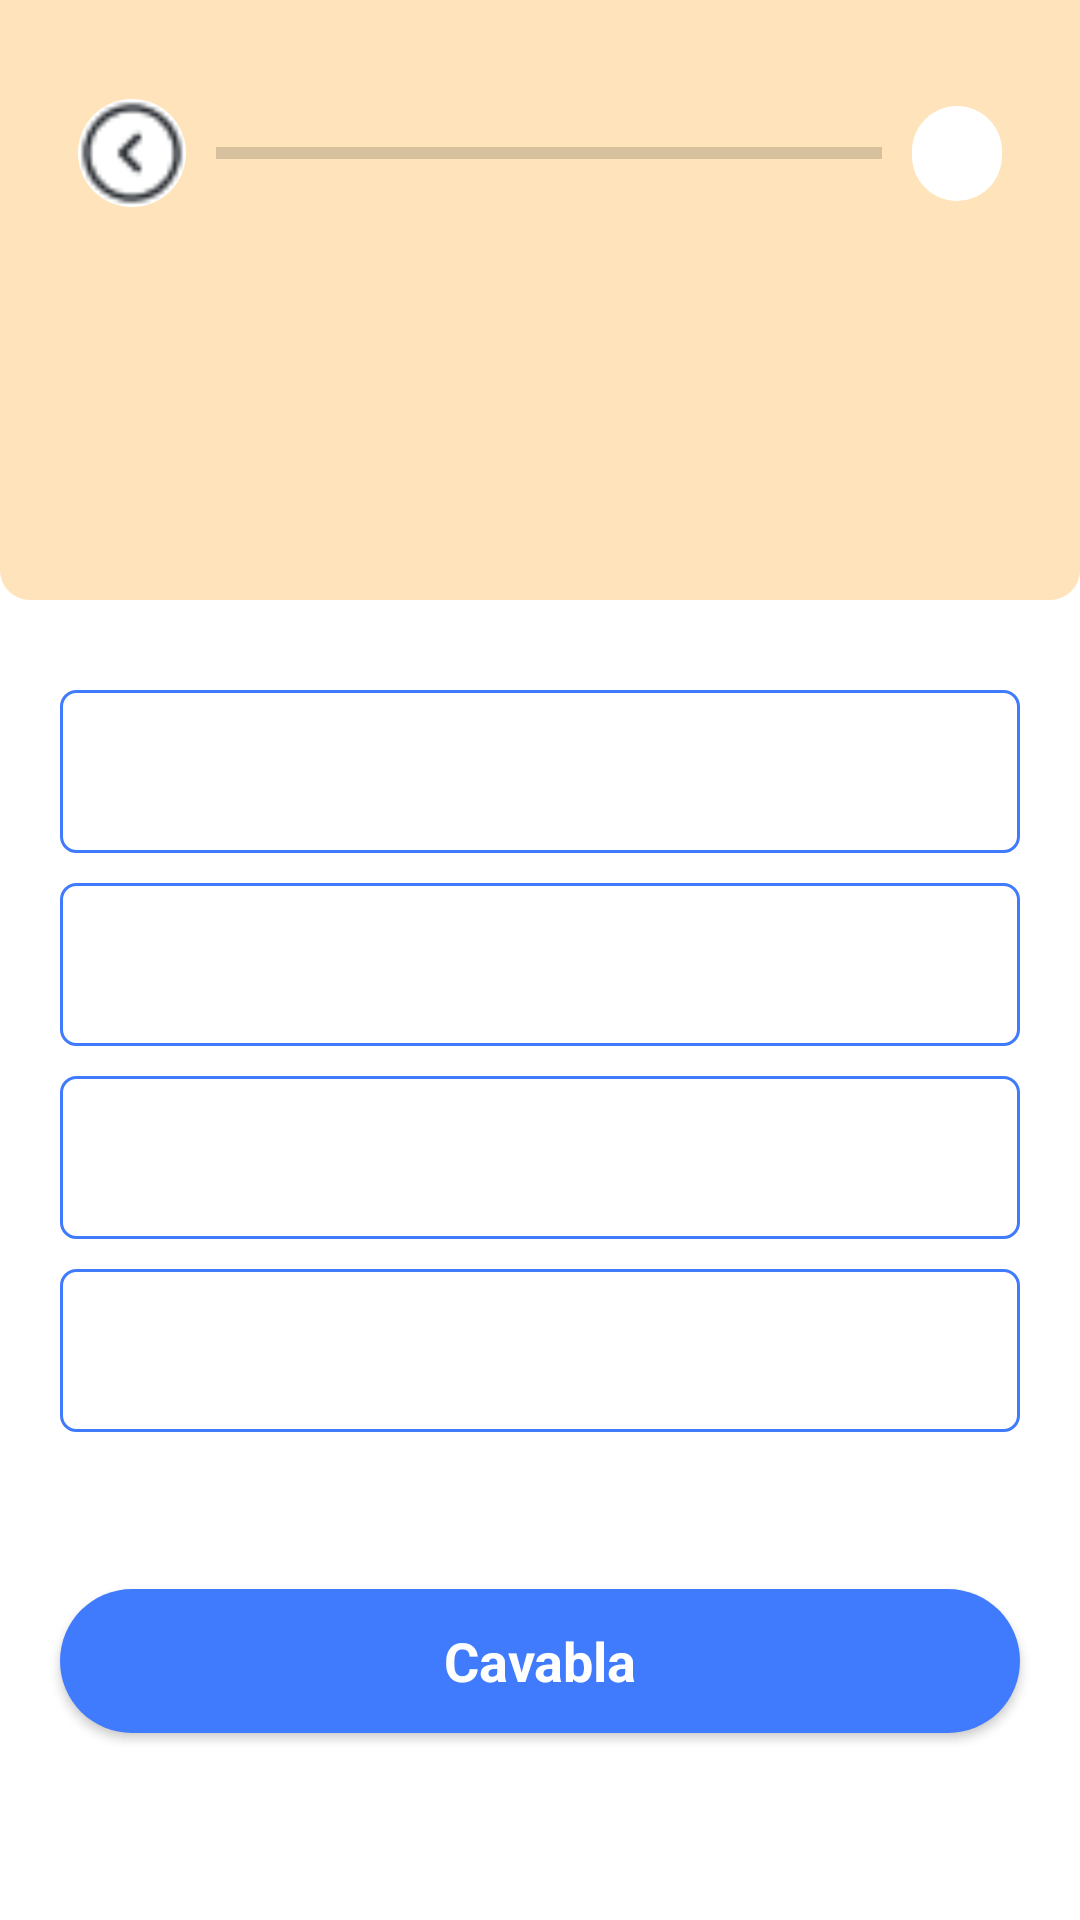

The Android layout XML behind this screen, and the referenced resources:
<!-- AndroidManifest.xml: application theme Theme.GomrukQuiz -->
<!-- res/layout/fragment_four.xml -->
<?xml version="1.0" encoding="utf-8"?>
<ScrollView
    xmlns:android="http://schemas.android.com/apk/res/android"
    xmlns:app="http://schemas.android.com/apk/res-auto"
    xmlns:tools="http://schemas.android.com/tools"
    android:layout_width="match_parent"
    android:layout_height="match_parent"
    android:background="@color/white"
    android:fillViewport="true"
    tools:context=".ui.fragments.FourFragment">


    <androidx.constraintlayout.widget.ConstraintLayout
        android:layout_width="match_parent"
        android:layout_height="match_parent"

        >


        <androidx.constraintlayout.widget.ConstraintLayout
            android:id="@+id/secondConstraction"
            android:layout_width="match_parent"
            android:layout_height="wrap_content"
            android:minHeight="200dp"
            android:padding="16dp"
            android:background="@drawable/yello_background_drawable"
            app:layout_constraintEnd_toEndOf="parent"
            app:layout_constraintStart_toStartOf="parent"
            app:layout_constraintTop_toTopOf="parent"
            app:layout_constraintBottom_toTopOf="@id/tvOptionOne">


            <ImageView
                android:id="@+id/imageView4"
                android:layout_width="36dp"
                android:layout_height="36dp"
                android:layout_marginStart="10dp"
                android:background="@drawable/clock_circle_drawable"
                android:src="@drawable/clockvector"
                app:layout_constraintBottom_toBottomOf="@+id/progressBar"
                app:layout_constraintStart_toStartOf="@+id/secondConstraction"
                app:layout_constraintTop_toTopOf="@+id/progressBar" />

            <ProgressBar
                android:id="@+id/progressBar"
                style="?android:attr/progressBarStyleHorizontal"
                android:layout_width="0dp"
                android:layout_height="wrap_content"
                android:layout_margin="10dp"
                android:indeterminate="false"
                android:max="10"
                android:minHeight="50dp"
                android:progress="0"
                app:layout_constraintEnd_toStartOf="@+id/tv_progress"
                app:layout_constraintStart_toEndOf="@+id/imageView4"
                app:layout_constraintTop_toTopOf="@+id/secondConstraction" />


            <TextView
                android:id="@+id/tv_progress"
                android:layout_width="wrap_content"
                android:layout_height="wrap_content"
                android:layout_marginEnd="10dp"
                android:background="@drawable/progress_text_drawable"
                android:gravity="center"
                android:paddingStart="15dp"
                android:paddingTop="5dp"
                android:paddingEnd="15dp"
                android:paddingBottom="5dp"
                android:textColor="@color/black"
                android:textSize="16sp"
                app:layout_constraintBottom_toBottomOf="@+id/progressBar"
                app:layout_constraintEnd_toEndOf="@+id/secondConstraction"
                app:layout_constraintTop_toTopOf="@+id/progressBar"
                tools:text="0 / 10" />

            <TextView

                android:id="@+id/tvQuestion"
                android:layout_width="match_parent"
                android:layout_height="wrap_content"
                android:layout_margin="10dp"
                android:gravity="center_vertical"
                android:textColor="@color/black"
                android:textSize="22sp"
                android:textStyle="bold"
                app:layout_constraintBottom_toBottomOf="parent"
                app:layout_constraintEnd_toEndOf="parent"
                app:layout_constraintHorizontal_bias="0.5"
                app:layout_constraintStart_toStartOf="@+id/secondConstraction"
                app:layout_constraintTop_toBottomOf="@+id/progressBar"
                tools:text="What country does this flag belong to?" />


        </androidx.constraintlayout.widget.ConstraintLayout>


        <TextView
            android:id="@+id/tvOptionOne"
            android:layout_width="match_parent"
            android:layout_height="wrap_content"
            android:layout_marginStart="20dp"
            android:layout_marginTop="30dp"
            android:layout_marginEnd="20dp"
            android:layout_marginBottom="10dp"
            android:background="@drawable/default_option_border_bg"
            android:gravity="start"
            android:padding="15dp"
            android:textColor="#7A8089"
            android:textSize="18sp"
            app:layout_constraintTop_toBottomOf="@id/secondConstraction"
            tools:text="Apple" />

        <TextView
            android:id="@+id/tvOptionTwo"
            android:layout_width="match_parent"
            android:layout_height="wrap_content"
            android:layout_marginStart="20dp"
            android:layout_marginTop="10dp"
            android:layout_marginEnd="20dp"
            android:layout_marginBottom="10dp"
            android:background="@drawable/default_option_border_bg"
            android:gravity="start"
            android:padding="15dp"
            android:textColor="#7A8089"
            android:textSize="18sp"
            app:layout_constraintTop_toBottomOf="@id/tvOptionOne"
            tools:text="Google" />

        <TextView
            android:id="@+id/tvOptionThree"
            android:layout_width="match_parent"
            android:layout_height="wrap_content"
            android:layout_marginStart="20dp"
            android:layout_marginTop="10dp"
            android:layout_marginEnd="20dp"
            android:layout_marginBottom="10dp"
            android:background="@drawable/default_option_border_bg"
            android:gravity="start"
            android:padding="15dp"
            android:textColor="#7A8089"
            android:textSize="18sp"
            app:layout_constraintTop_toBottomOf="@id/tvOptionTwo"
            tools:text="Android Inc." />

        <TextView
            android:id="@+id/tvOptionFour"
            android:layout_width="match_parent"
            android:layout_height="wrap_content"
            android:layout_marginStart="20dp"
            android:layout_marginTop="10dp"
            android:layout_marginEnd="20dp"
            android:layout_marginBottom="10dp"
            android:background="@drawable/default_option_border_bg"
            android:gravity="start"
            android:padding="15dp"
            android:textColor="#7A8089"
            android:textSize="18sp"
            app:layout_constraintTop_toBottomOf="@id/tvOptionThree"
            tools:text="Nokia" />

        <androidx.appcompat.widget.AppCompatButton
            android:id="@+id/btnSubmit"
            style="@android:style/Widget.Button"
            android:layout_width="match_parent"
            android:layout_height="wrap_content"
            android:layout_marginStart="20dp"
            android:layout_marginTop="20dp"
            android:layout_marginEnd="20dp"
            android:layout_marginBottom="30dp"
            android:background="@drawable/orange_btn_backround"
            android:text="Cavabla"
            android:textColor="@android:color/white"
            android:textSize="18sp"
            android:textStyle="bold"
            app:layout_constraintBottom_toBottomOf="parent"
            app:layout_constraintTop_toBottomOf="@id/tvOptionFour"
            tools:ignore="TextContrastCheck"
            tools:layout_editor_absoluteX="26dp" />


    </androidx.constraintlayout.widget.ConstraintLayout>
</ScrollView>
<!-- resources referenced by this layout -->
<resources>
  <color name="black">#FF000000</color>
  <color name="white">#FFFFFFFF</color>
  <!-- drawable clock_circle_drawable (drawable) -->
  <?xml version="1.0" encoding="utf-8"?>
  <selector xmlns:android="http://schemas.android.com/apk/res/android">
  
      <item>
  
          <shape android:shape="oval">
              <solid android:color="@color/white"></solid>
  
          </shape>
  
      </item>
  
  </selector>
  <!-- drawable clockvector: png bitmap (drawable, 773 bytes) -->
  <!-- drawable default_option_border_bg (drawable) -->
  <?xml version="1.0" encoding="utf-8"?>
  <shape xmlns:android="http://schemas.android.com/apk/res/android"
      android:shape="rectangle">
  
      <stroke
          android:width="1dp"
          android:color="#407BFE" />
  
      <solid android:color="@color/white" />
  
      <corners android:radius="5dp" />
  </shape>
  <!-- drawable orange_btn_backround (drawable) -->
  <?xml version="1.0" encoding="utf-8"?>
  <ripple xmlns:android="http://schemas.android.com/apk/res/android"
      android:color="@color/black">
  
      <item>
  
          <shape android:shape="rectangle">
  
              <corners android:radius="50dp"></corners>
  
              <solid android:color="#407BFE"></solid>
  
          </shape>
  
      </item>
  
  </ripple>
  <!-- drawable progress_text_drawable (drawable) -->
  <?xml version="1.0" encoding="utf-8"?>
  <selector xmlns:android="http://schemas.android.com/apk/res/android">
  <item>
      <shape android:shape="rectangle">
          <solid android:color="@color/white"></solid>
          <corners android:radius="70dp"></corners>
      </shape>
  </item>
  </selector>
  <!-- drawable yello_background_drawable (drawable) -->
  <?xml version="1.0" encoding="utf-8"?>
  <selector xmlns:android="http://schemas.android.com/apk/res/android">
  <item>
      <shape android:shape="rectangle">
          <solid android:color="@color/purple_500"></solid>
          <corners android:bottomLeftRadius="10dp" android:bottomRightRadius="10dp"></corners>
      </shape>
  </item>
  </selector>
  <style name="Theme.GomrukQuiz" parent="Theme.MaterialComponents.DayNight.DarkActionBar">
          
          <item name="colorPrimary">@color/purple_500</item>
          <item name="colorPrimaryVariant">@color/purple_500</item>
          <item name="colorOnPrimary">@color/blue</item>
          
          <item name="colorSecondary">@color/blue</item>
          <item name="colorSecondaryVariant">@color/teal_700</item>
          <item name="colorOnSecondary">@color/black</item>
          
          <item name="android:statusBarColor">?attr/colorPrimaryVariant</item>
          
      </style>
  <color name="purple_500">#FFE3BB</color>
  <color name="blue">#407BFE</color>
  <color name="teal_700">#FF018786</color>
</resources>
